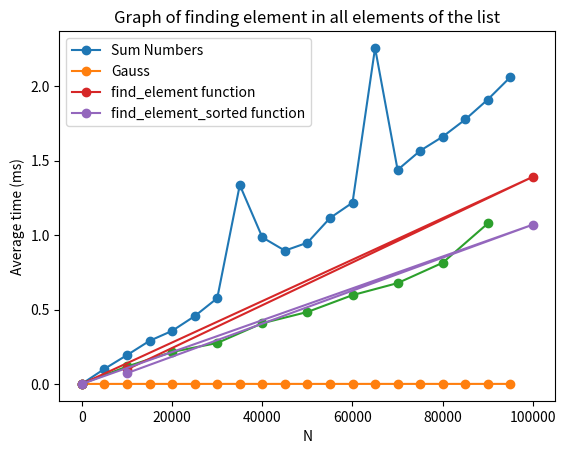

Source code (Python):
# # -*- coding: utf-8 -*-
# """
# Created on Wed Jan 12 18:31:38 2022

# [redacted]

"""
IN THIS FILE, I AM GOING TO BE HANDY WHILE LEARNING DIFFERENT DATA 
STRUCTURES AND SOME ALOGARITHMS.

"""
# ALL ABOUT COMPUTATIONAL ANALYSIS

import matplotlib.pyplot as plt
import time
import random
import numpy as np



# Defining usual sum, it will have order N $$ O(N) $$

def sum_num(N):
    sum_ = 0
    for n in range(N + 1):
        sum_ += n
    return sum_

# Defining a mathemetical trick of finding the sum of N values using Gauss formula
# SO, this function has an order 1, $$ O(1) $$ because we are runnig one instruction, compare to 
# previous one where we had to execute N instructions hence order N

def sum_gauss(N):
    return N*(N + 1)//2

def compute(n_avgs, func, N):
    times = []
    for _ in range (n_avgs):
        ts = time.time()
        func(N)
        times.append(time.time() - ts)
    return sum(times)/float(len(times)) * 1000 # in milliseconds

n_avgs = 10
time_sum = []
time_gauss = []
N_range = range(10, 100000, 5000)

for N in N_range:
    time_sum.append(compute(n_avgs, sum_num, N))
    time_gauss.append(compute(n_avgs, sum_gauss, N))
    
# print(f'The long time is {time_sum}')
# print(f'The short time is {time_gauss}')
plt.plot(N_range, time_sum, 'o-', label='Sum Numbers')
plt.plot(N_range, time_gauss, 'o-', label='Gauss')
plt.xlabel('N')
plt.ylabel( 'Average time (ms)')
plt.legend()

# lis = ['a', 'b', 'c']
# ped = [1, 3, 5]

# print([ped.append(i) for i in lis])


"""Another Example using lists to search for an element"""
# COMPUTATIONAL COMPLEXITIES

# a function to define the finding the element 
def find_element(list_, ele):
    for element in list_:
        if element == ele:
            return True
    return False

# making a random list

def random_list(N, sort=False):
    list_ = [random.randint(0, N*10) for number in range(N)]
    return sorted(list_) if sort else list_

# defining the function that times the runnig time of a fuction 

def time_func(func, *args):
    ts = time.time()
    func(*args)
    return time.time() - ts

# Defining the function to do the timing of the search

def compute_with_list(n_avgs, N, sort, *funcs):
    ans = []
    for _ in range(n_avgs):
        # defining a random list_r created using the function created above 
        list_r = random_list(N, sort)
        # defining the number to find in the list
        n_to_find = random.randint(0, 10*N)
        # appending the number of times in the ans[] as the functions are running 
        ans.append([time_func(func, list_r, n_to_find) for func in funcs])    
        
    # finding the average time within those time that we have in the list
    return np.array(ans).mean(axis=0)*1000  # converting the answer in milliseconds

n_avgs = 40
N_range = range(10, 100000, 10000)
time_list = np.array([compute_with_list(n_avgs, N, False, find_element) for N in N_range ])

plt.title("Graph of finding element in all elements of the list")
plt.plot(N_range, time_list, 'o-')

"""Using a sorted list to search an element from the list"""

def find_element_sorted(list_, ele):
    for element in list_:
        if element == ele:
            return True
        if element > ele:
            return False
    return False

n_avgs = 40
N_range = (10, 100000, 10000)
time_list = np.array([compute_with_list(n_avgs, N, True, find_element, find_element_sorted) for N in N_range])

plt.plot(N_range, time_list[:,0], 'o-', label='find_element function')
plt.plot(N_range, time_list[:,1], 'o-', label='find_element_sorted function')
plt.legend()

""" Using binary serching alogarithm"""

# defining a function that will search and divides the lists each time we loop through to find the element

def find_element_binary(list_, ele):
    if len(list_) < 1:
        return False
    mid_point = len(list_)//2
    if list_[mid_point] == ele:
        return True
    elif list_[mid_point] > ele:
        return find_element_binary(list_[:mid_point], ele)
    else:
        return find_element_binary(list_[mid_point+1:], ele)
    
# Checking the codes



    










